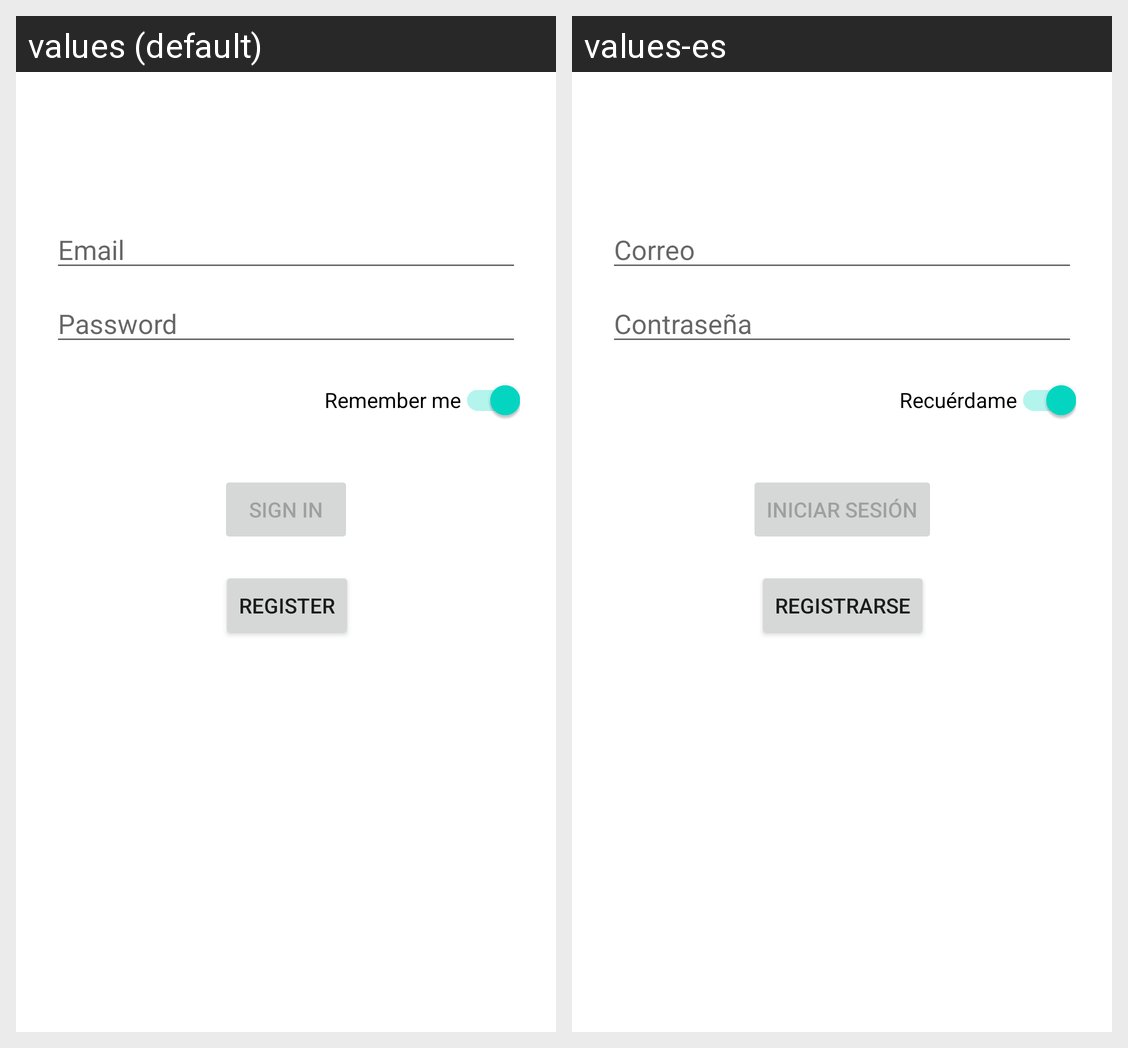

For this localized Android screen grid, give each drawn string resource with its value in every locale shown.
Android screen res/layout/activity_login.xml rendered under 2 locales, left to right: values (default), values-es. Device: Nexus 5 (rendered at 1080×1920; each locale shown at half size, 540×960, under a caption strip naming it); theme Theme.RestaurantRecommender.
Strings drawn on this screen, with the default value and each locale's value (text and hints the layout hard-codes, and strings that could not be matched under every locale, appear in the picture but are not listed):

rememberUser
  values: Remember me
  values-es: Recuérdame

action_register
  values: Register
  values-es: Registrarse

prompt_email
  values: Email
  values-es: Correo

prompt_password
  values: Password
  values-es: Contraseña

action_sign_in_short
  values: Sign in
  values-es: iniciar sesión

action_sign_in
  values: Sign in
  values-es: iniciar sesión
